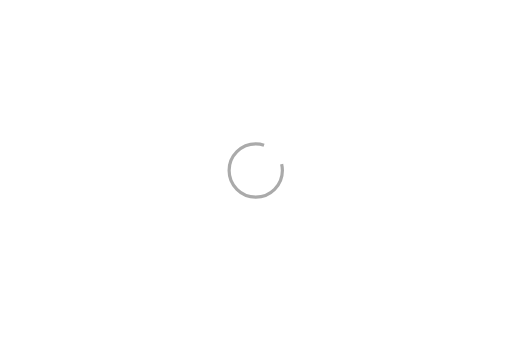
t = 0.00 s
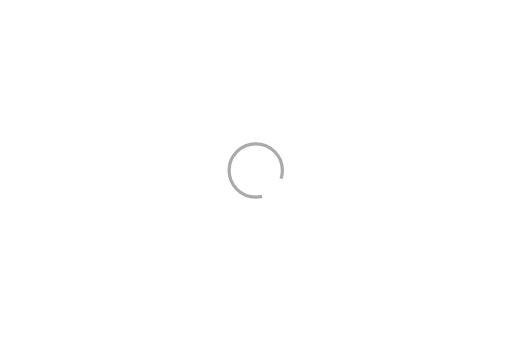
t = 0.30 s
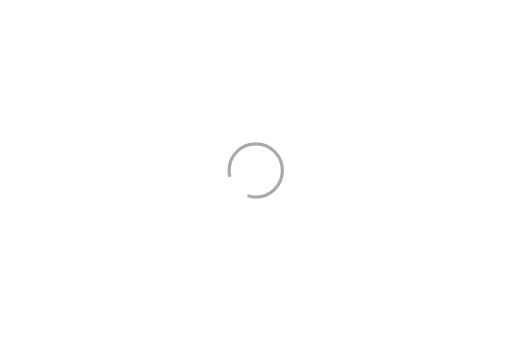
t = 0.60 s
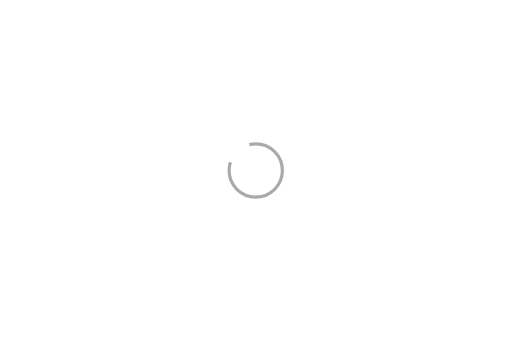
t = 0.90 s

The animated SVG that drew these frames (rendered in a browser with its animation timeline set to each time). Animation: 1 SMIL element (animateTransform=1); one cycle of 1.20 s, repeats indefinitely.

<svg width="960px"  height="640px" xmlns="http://www.w3.org/2000/svg" viewBox="-480 -320 960 640" preserveAspectRatio="xMinYMin" class="lds-rolling" style="background: rgba(0, 0, 0, 0) none repeat scroll 0% 0%;">
	<circle cx="0" cy="0" fill="none" ng-attr-stroke="{{config.color}}" ng-attr-stroke-width="{{config.width}}" ng-attr-r="{{config.radius}}" ng-attr-stroke-dasharray="{{config.dasharray}}" stroke="#aaaaaa" stroke-width="6" r="50" stroke-dasharray="250 50">
		<animateTransform attributeName="transform" type="rotate" calcMode="linear" values="0 0 0;360 0 0" keyTimes="0;1" dur="1.2s" begin="0s" repeatCount="indefinite"></animateTransform>
	</circle>
</svg>